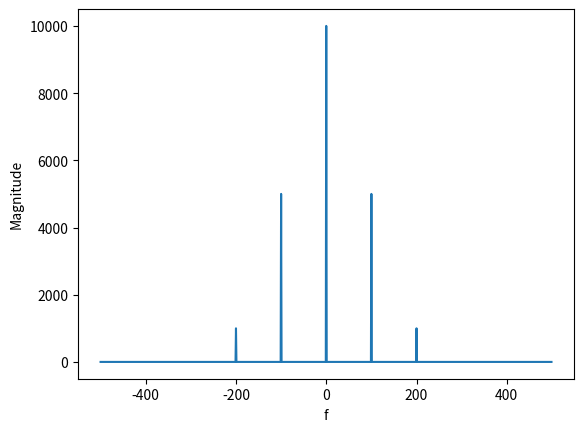

Reproduce this figure in Python.
import numpy as np
from numpy.fft import fft, fftshift, fftfreq
import matplotlib.pyplot as plt

t = np.linspace( 0, 1, 1000, endpoint = False )
x = 10 + 10 * np.cos( 2 * np.pi * 100 * t ) + 2 * np.cos( 2 * np.pi * 200 * t )

f = fftshift( fftfreq( 1000, 0.001 ) )
X = fftshift( fft( x ) ) 
Xm = abs( X )  

plt.plot( f, Xm )
plt.xlabel( 'f' )
plt.ylabel( 'Magnitude' )

plt.show( )